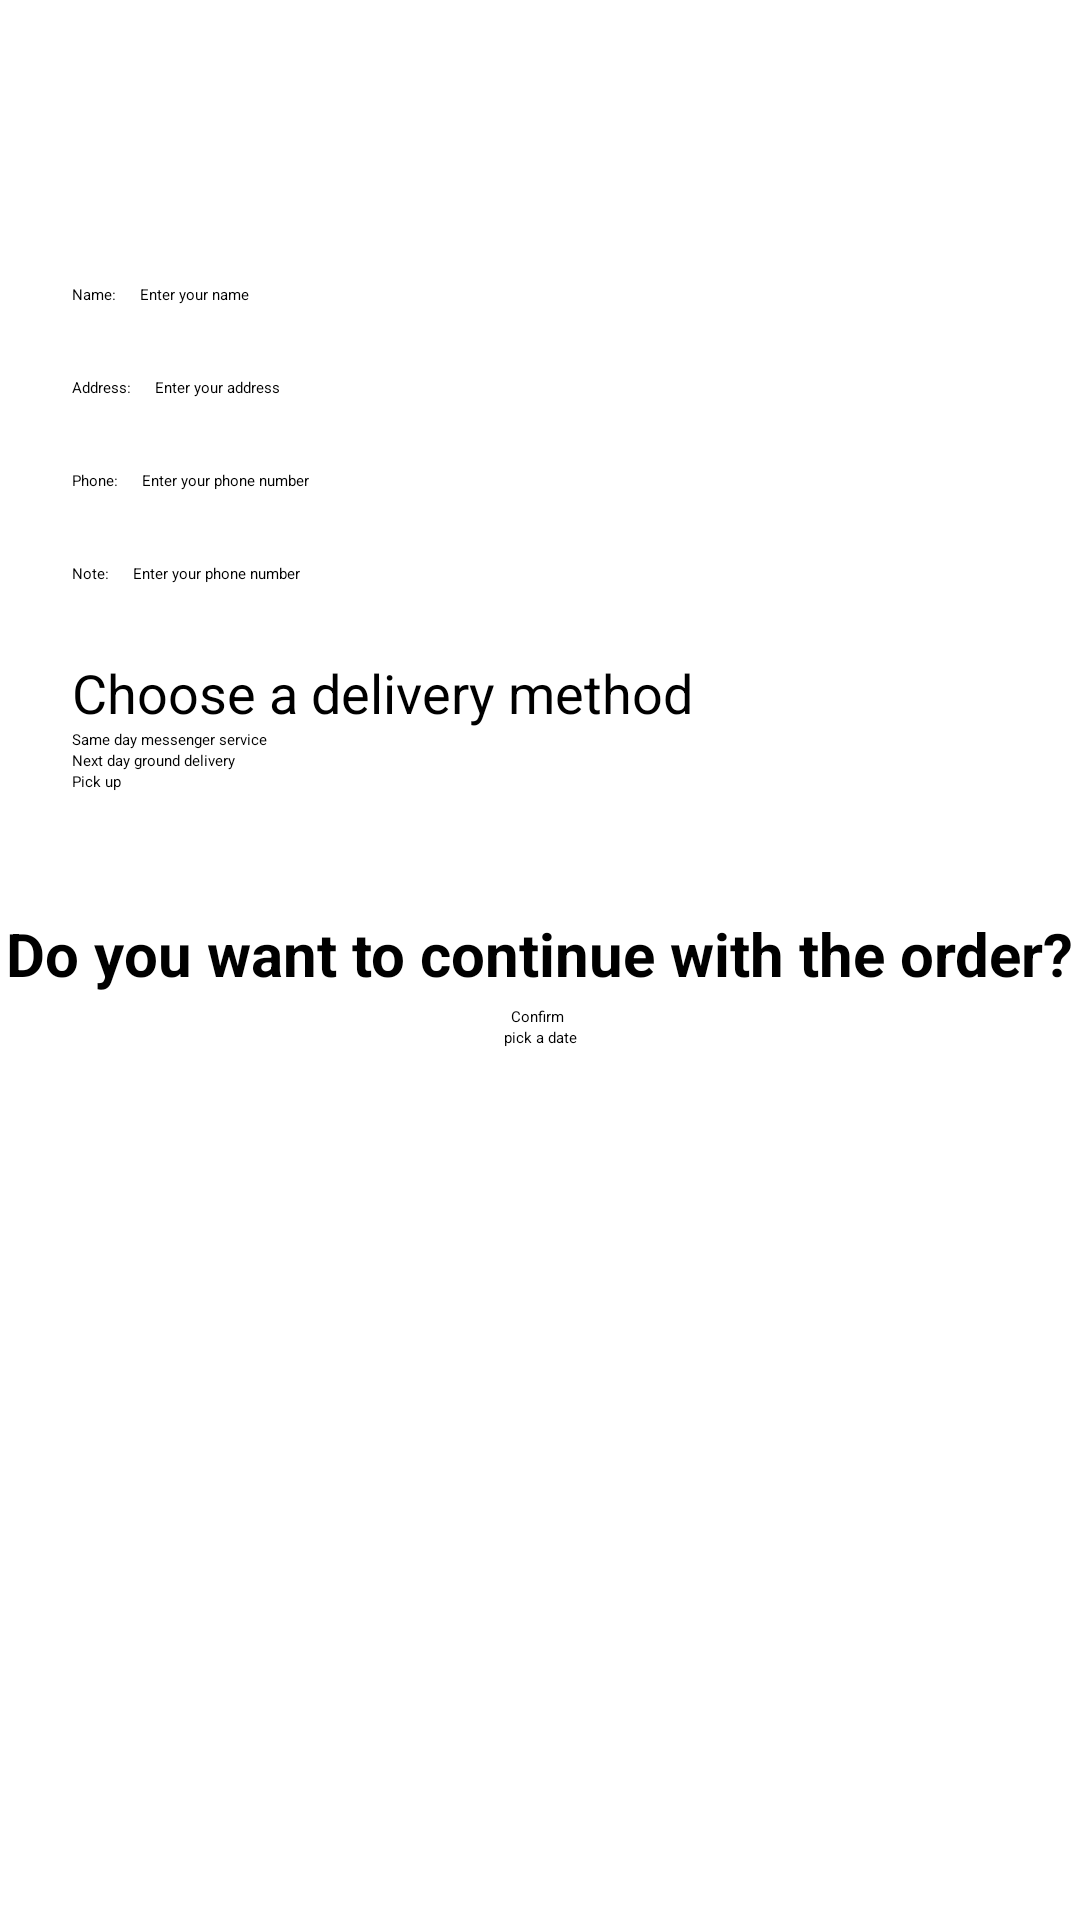

Write the Android layout XML for this screen, with the resource values it uses.
<!-- AndroidManifest.xml: application theme Theme.DroidCafe -->
<!-- res/layout/activity_order.xml -->
<?xml version="1.0" encoding="utf-8"?>
<androidx.constraintlayout.widget.ConstraintLayout xmlns:android="http://schemas.android.com/apk/res/android"
    xmlns:app="http://schemas.android.com/apk/res-auto"
    xmlns:tools="http://schemas.android.com/tools"
    android:layout_width="match_parent"
    android:layout_height="match_parent"
    tools:context=".OrderActivity">

    <TextView
        android:id="@+id/order_textview"
        android:layout_width="0dp"
        android:layout_height="wrap_content"
        android:layout_marginStart="24dp"
        android:layout_marginLeft="24dp"
        android:layout_marginTop="24dp"
        android:textColor="#648171"
        android:textSize="20sp"
        android:textStyle="italic"
        app:layout_constraintBottom_toBottomOf="parent"
        app:layout_constraintEnd_toEndOf="parent"
        app:layout_constraintHorizontal_bias="1.0"
        app:layout_constraintStart_toStartOf="parent"
        app:layout_constraintTop_toTopOf="parent"
        app:layout_constraintVertical_bias="0.02" />

    <TextView
        android:id="@+id/name_label"
        android:layout_width="wrap_content"
        android:layout_height="wrap_content"
        android:layout_marginStart="24dp"
        android:layout_marginLeft="24dp"
        android:layout_marginTop="32dp"
        android:text="@string/name_label_text"
        app:layout_constraintStart_toStartOf="parent"
        app:layout_constraintTop_toBottomOf="@+id/order_textview" />

    <EditText
        android:id="@+id/name_text"
        android:layout_width="wrap_content"
        android:layout_height="wrap_content"
        android:layout_marginStart="8dp"
        android:layout_marginLeft="8dp"
        android:ems="10"
        android:hint="@string/enter_name_hint"
        android:inputType="textPersonName"
        app:layout_constraintBaseline_toBaselineOf="@+id/name_label"
        app:layout_constraintStart_toEndOf="@+id/name_label" />

    <TextView
        android:id="@+id/address_label"
        android:layout_width="wrap_content"
        android:layout_height="wrap_content"
        android:layout_marginStart="24dp"
        android:layout_marginLeft="24dp"
        android:layout_marginTop="24dp"
        android:text="@string/address_label_text"
        app:layout_constraintStart_toStartOf="parent"
        app:layout_constraintTop_toBottomOf="@+id/name_label" />

    <EditText
        android:id="@+id/address_text"
        android:layout_width="wrap_content"
        android:layout_height="wrap_content"
        android:layout_marginStart="8dp"
        android:layout_marginLeft="8dp"
        android:ems="10"
        android:gravity="start|top"
        android:hint="@string/enter_address_hint"
        android:inputType="textMultiLine"
        app:layout_constraintBaseline_toBaselineOf="@+id/address_label"
        app:layout_constraintStart_toEndOf="@+id/address_label" />

    <TextView
        android:id="@+id/phone_label"
        android:layout_width="wrap_content"
        android:layout_height="wrap_content"
        android:layout_marginStart="24dp"
        android:layout_marginLeft="24dp"
        android:layout_marginTop="24dp"
        android:text="@string/phone_label_text"
        app:layout_constraintStart_toStartOf="parent"
        app:layout_constraintTop_toBottomOf="@+id/address_text" />

    <EditText
        android:id="@+id/phone_text"
        android:layout_width="134dp"
        android:layout_height="wrap_content"
        android:layout_marginStart="8dp"
        android:layout_marginLeft="8dp"
        android:ems="10"
        android:hint="@string/enter_phone_hint"
        android:inputType="phone"
        app:layout_constraintBaseline_toBaselineOf="@+id/phone_label"
        app:layout_constraintStart_toEndOf="@+id/phone_label" />

    <TextView
        android:id="@+id/note_label"
        android:layout_width="wrap_content"
        android:layout_height="wrap_content"
        android:layout_marginStart="24dp"
        android:layout_marginLeft="24dp"
        android:layout_marginTop="24dp"
        android:text="@string/note_label_text"
        app:layout_constraintStart_toStartOf="parent"
        app:layout_constraintTop_toBottomOf="@+id/phone_label" />

    <EditText
        android:id="@+id/note_text"
        android:layout_width="wrap_content"
        android:layout_height="wrap_content"
        android:layout_marginStart="8dp"
        android:layout_marginLeft="8dp"
        android:ems="10"
        android:gravity="start|top"
        android:hint="@string/enter_phone_hint"
        android:inputType="textMultiLine|textCapSentences"
        app:layout_constraintBaseline_toBaselineOf="@+id/note_label"
        app:layout_constraintStart_toEndOf="@+id/note_label" />

    <TextView
        android:id="@+id/delivery_label"
        android:layout_width="wrap_content"
        android:layout_height="wrap_content"
        android:layout_marginStart="24dp"
        android:layout_marginLeft="24dp"
        android:layout_marginTop="24dp"
        android:text="@string/choose_delivery_method"
        android:textSize="18sp"
        app:layout_constraintStart_toStartOf="parent"
        app:layout_constraintTop_toBottomOf="@+id/note_text" />

    <RadioGroup
        android:id="@+id/radioGroup"
        android:layout_width="wrap_content"
        android:layout_height="wrap_content"
        android:layout_marginStart="24dp"
        android:layout_marginLeft="24dp"
        android:orientation="vertical"
        app:layout_constraintStart_toStartOf="parent"
        app:layout_constraintTop_toBottomOf="@+id/delivery_label">

        <RadioButton
            android:id="@+id/sameday"
            android:layout_width="wrap_content"
            android:layout_height="wrap_content"
            android:onClick="onRadioButtonClicked"
            android:text="@string/same_day_messenger_service" />

        <RadioButton
            android:id="@+id/nextday"
            android:layout_width="wrap_content"
            android:layout_height="wrap_content"
            android:onClick="onRadioButtonClicked"
            android:text="@string/next_day_ground_delivery" />

        <RadioButton
            android:id="@+id/pickup"
            android:layout_width="wrap_content"
            android:layout_height="wrap_content"
            android:onClick="onRadioButtonClicked"
            android:text="@string/pick_up" />

    </RadioGroup>

    <Spinner
        android:id="@+id/label_spinner"
        android:layout_width="0dp"
        android:layout_height="wrap_content"
        android:layout_marginTop="24dp"
        android:layout_marginEnd="24dp"
        android:layout_marginRight="24dp"
        app:layout_constraintEnd_toEndOf="parent"
        app:layout_constraintTop_toBottomOf="@+id/address_text" />

    <TextView
        android:id="@+id/alert_trigger"
        android:layout_width="wrap_content"
        android:layout_height="wrap_content"
        android:text="@string/confirm_order"
        android:textSize="20sp"
        android:textStyle="bold"
        app:layout_constraintBottom_toBottomOf="parent"
        app:layout_constraintEnd_toEndOf="parent"
        app:layout_constraintStart_toStartOf="parent"
        app:layout_constraintTop_toBottomOf="@+id/radioGroup"
        app:layout_constraintVertical_bias="0.116" />

    <Button
        android:id="@+id/confirm_button"
        android:layout_width="wrap_content"
        android:layout_height="wrap_content"
        android:layout_marginTop="4dp"
        android:onClick="onClickShowAlert"
        android:text="@string/confirm_button_text"
        app:layout_constraintEnd_toEndOf="parent"
        app:layout_constraintHorizontal_bias="0.498"
        app:layout_constraintStart_toStartOf="parent"
        app:layout_constraintTop_toBottomOf="@+id/alert_trigger" />

    <Button
        android:id="@+id/pick_date_button"
        android:layout_width="wrap_content"
        android:layout_height="wrap_content"
        android:onClick="showDatePicker"
        android:text="@string/pick_a_date_button_text"
        app:layout_constraintBottom_toBottomOf="parent"
        app:layout_constraintEnd_toEndOf="parent"
        app:layout_constraintStart_toStartOf="parent"
        app:layout_constraintTop_toBottomOf="@+id/confirm_button"
        app:layout_constraintVertical_bias="0.0" />


</androidx.constraintlayout.widget.ConstraintLayout>
<!-- resources referenced by this layout -->
<resources>
  <string name="address_label_text">Address:</string>
  <string name="choose_delivery_method">Choose a delivery method</string>
  <string name="confirm_button_text">Confirm</string>
  <string name="confirm_order">Do you want to continue with the order?</string>
  <string name="enter_address_hint">Enter your address</string>
  <string name="enter_name_hint">Enter your name</string>
  <string name="enter_phone_hint">Enter your phone number</string>
  <string name="name_label_text">Name:</string>
  <string name="next_day_ground_delivery">Next day ground delivery</string>
  <string name="note_label_text">Note:</string>
  <string name="phone_label_text">Phone:</string>
  <string name="pick_a_date_button_text">pick a date</string>
  <string name="pick_up">Pick up</string>
  <string name="same_day_messenger_service">Same day messenger service</string>
</resources>
